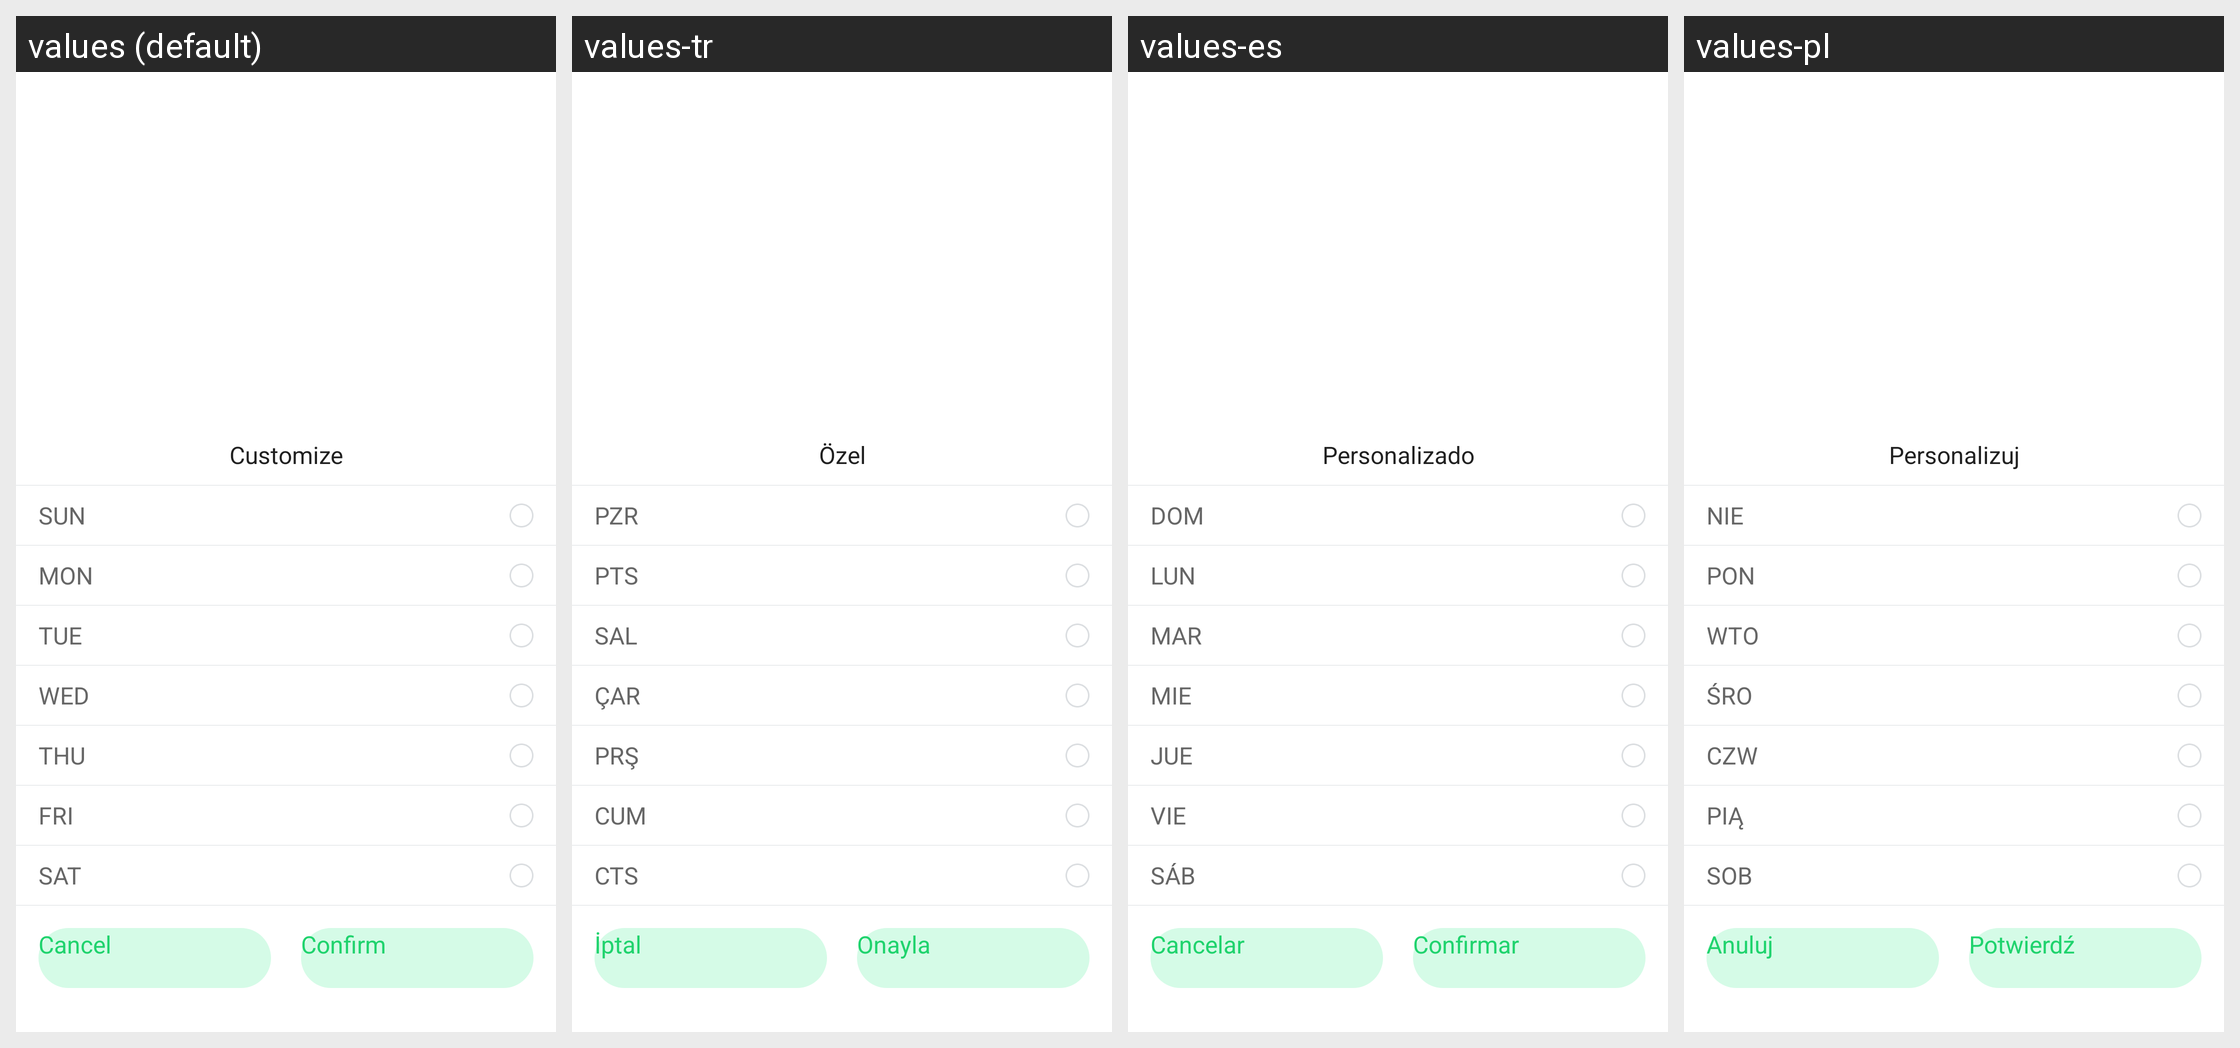

The same Android screen rendered under several of its app's locales, left to right. List the strings drawn on it with the default value and each locale's translation.
Android screen res/layout/alarm_cycle_dialog.xml rendered under 4 locales, left to right: values (default), values-tr, values-es, values-pl. Device: Nexus 5 (rendered at 1080×1920; each locale shown at half size, 540×960, under a caption strip naming it); theme AppTheme.
Other locales in the repository, not shown: values-af, values-am, values-ar, values-az, values-be, values-bg, values-bn, values-bs, values-ca, values-cs, values-da, values-de, values-el, values-en-rGB, values-es-rUS, values-et, values-eu, values-fa, values-fi, values-fr, values-fr-rCA, values-gl, values-gu, values-hi, values-hi-rIN, values-hr, values-hu, values-hy, values-in, values-is, values-it, values-iw, values-ja, values-ka, values-kk, values-km, values-kn, values-ko, values-ky, values-lo, values-lt, values-lv, values-mk, values-ml, values-mn, values-mr, values-ms, values-my, values-nb, values-ne, values-nl, values-pa, values-pt, values-pt-rPT, values-ro, values-ru, values-si, values-sk, values-sl, values-sq, values-sr, values-sv, values-sw, values-ta, values-te, values-th, values-tl, values-uk, values-ur, values-uz, values-vi, values-zh-rCN, values-zh-rHK, values-zh-rMO, values-zh-rTW, values-zu.
Strings drawn on this screen, with the default value and each locale's value (text and hints the layout hard-codes, and strings that could not be matched under every locale, appear in the picture but are not listed):

alarm_customize_cycle
  values: Customize
  values-tr: Özel
  values-es: Personalizado
  values-pl: Personalizuj

sunday
  values: SUN
  values-tr: PZR
  values-es: DOM
  values-pl: NIE

monday
  values: MON
  values-tr: PTS
  values-es: LUN
  values-pl: PON

tuesday
  values: TUE
  values-tr: SAL
  values-es: MAR
  values-pl: WTO

wednesday
  values: WED
  values-tr: ÇAR
  values-es: MIE
  values-pl: ŚRO

thursday
  values: THU
  values-tr: PRŞ
  values-es: JUE
  values-pl: CZW

friday
  values: FRI
  values-tr: CUM
  values-es: VIE
  values-pl: PIĄ

saturday
  values: SAT
  values-tr: CTS
  values-es: SÁB
  values-pl: SOB

cancel
  values: Cancel
  values-tr: İptal
  values-es: Cancelar
  values-pl: Anuluj

confirm
  values: Confirm
  values-tr: Onayla
  values-es: Confirmar
  values-pl: Potwierdź
